5-way image classification set "dataset" from GitHub (Prasone/Starfruit-Disease-Detection-using-MobileNetV2---HSV); label vocabulary: anthracnose, bed bugs, fruit borer, healthy fruits, healthy leaf.

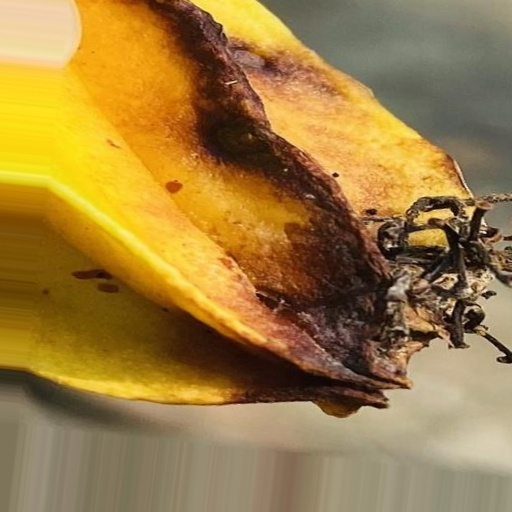
Label: anthracnose

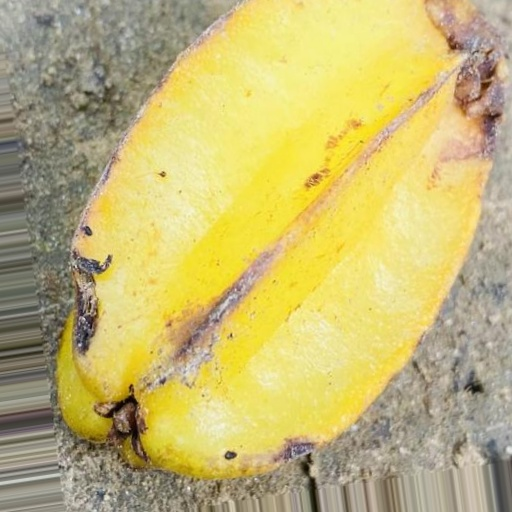
Label: bed bugs

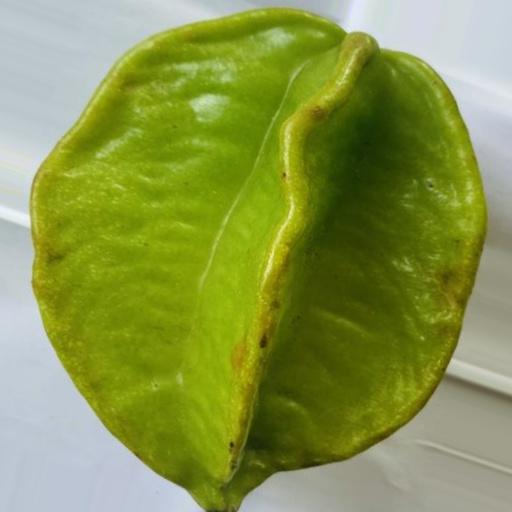
Label: healthy fruits

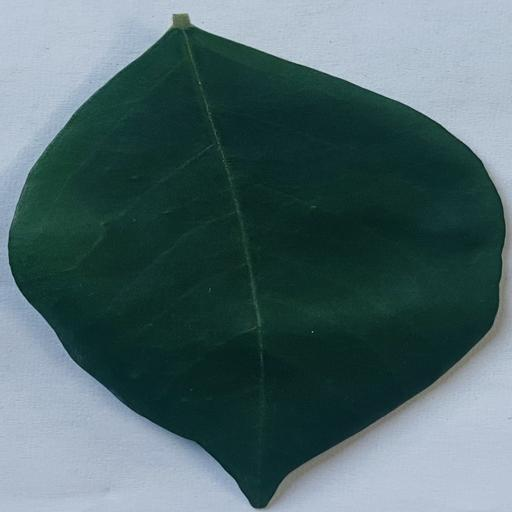
Label: healthy leaf

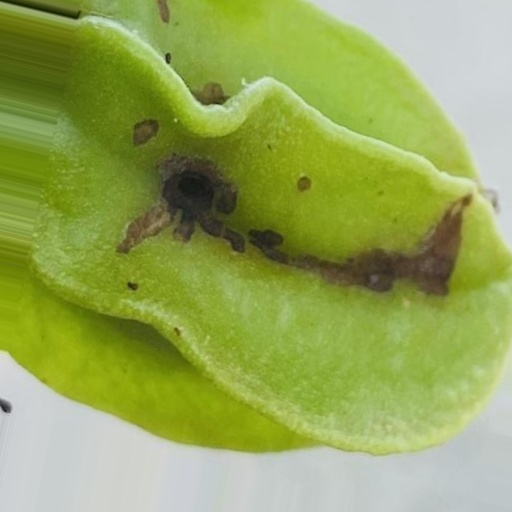
Label: fruit borer

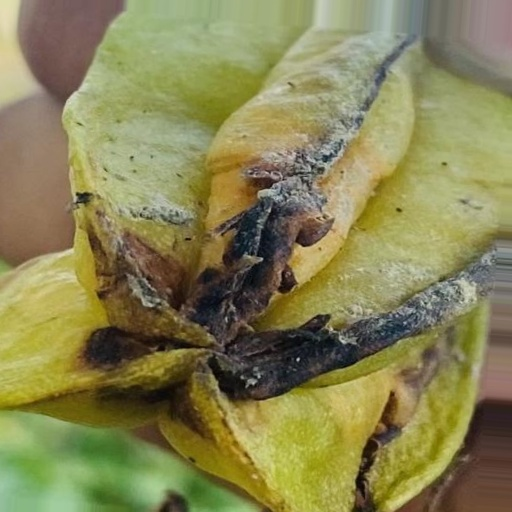
Label: anthracnose
